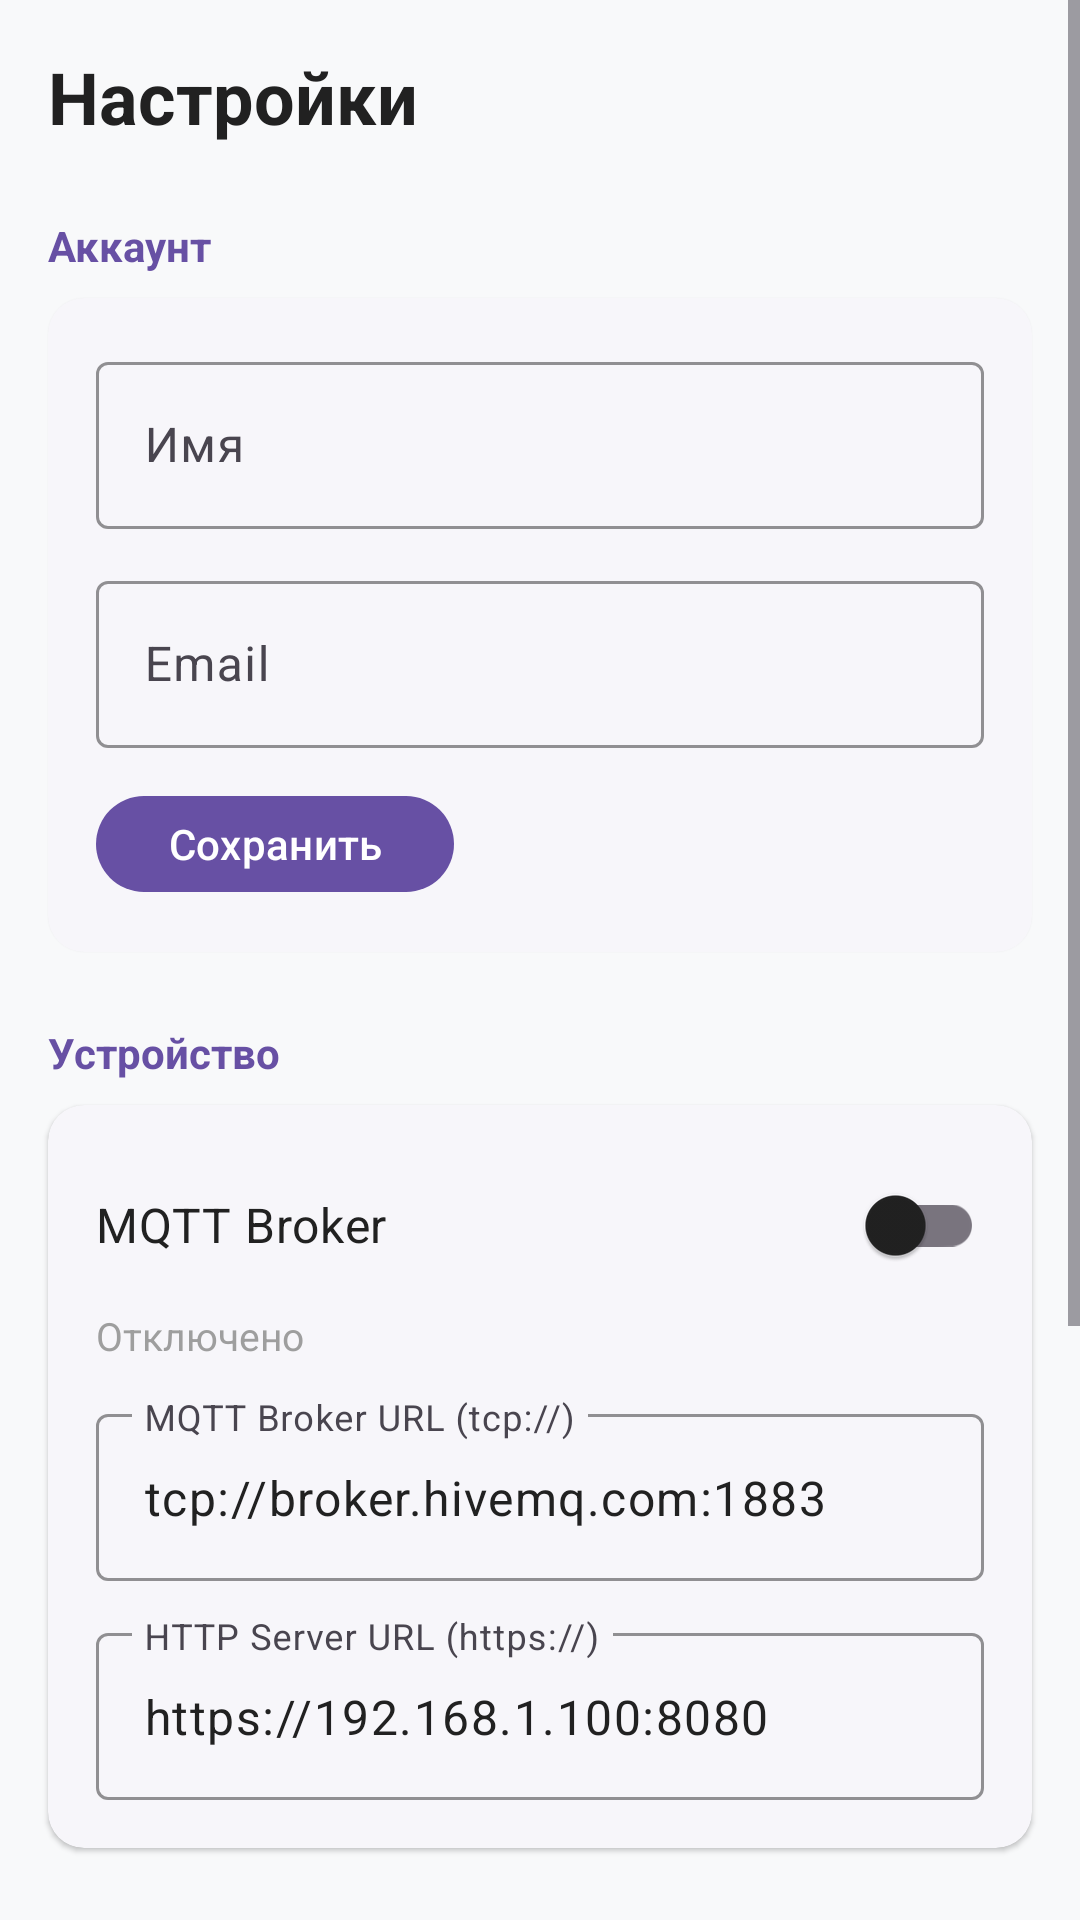

This screen was rendered from an Android layout file. Write that file and the resources it references.
<!-- AndroidManifest.xml: application theme Theme.ContextHub -->
<!-- res/layout/fragment_settings.xml -->
<?xml version="1.0" encoding="utf-8"?>
<ScrollView xmlns:android="http://schemas.android.com/apk/res/android"
    xmlns:app="http://schemas.android.com/apk/res-auto"
    xmlns:tools="http://schemas.android.com/tools"
    android:layout_width="match_parent"
    android:layout_height="match_parent"
    android:background="@color/gray_50"
    tools:context=".ui.settings.SettingsFragment">

    <LinearLayout
        android:layout_width="match_parent"
        android:layout_height="wrap_content"
        android:orientation="vertical"
        android:paddingBottom="32dp">

        <TextView
            android:id="@+id/titleText"
            android:layout_width="match_parent"
            android:layout_height="wrap_content"
            android:paddingHorizontal="16dp"
            android:paddingTop="16dp"
            android:text="@string/tab_settings"
            android:textColor="@color/gray_900"
            android:textSize="24sp"
            android:textStyle="bold" />

        
        <TextView
            android:layout_width="match_parent"
            android:layout_height="wrap_content"
            android:layout_marginTop="24dp"
            android:paddingHorizontal="16dp"
            android:text="@string/settings_account"
            android:textColor="@color/purple_primary"
            android:textSize="14sp"
            android:textStyle="bold" />

        <com.google.android.material.card.MaterialCardView
            android:layout_width="match_parent"
            android:layout_height="wrap_content"
            android:layout_marginHorizontal="16dp"
            android:layout_marginTop="8dp"
            app:cardCornerRadius="12dp"
            app:cardElevation="1dp"
            app:strokeWidth="0dp">

            <LinearLayout
                android:layout_width="match_parent"
                android:layout_height="wrap_content"
                android:orientation="vertical"
                android:padding="16dp">

                <com.google.android.material.textfield.TextInputLayout
                    android:id="@+id/nameLayout"
                    style="@style/Widget.Material3.TextInputLayout.OutlinedBox"
                    android:layout_width="match_parent"
                    android:layout_height="wrap_content"
                    android:hint="Имя"
                    app:boxStrokeColor="@color/purple_primary">

                    <com.google.android.material.textfield.TextInputEditText
                        android:id="@+id/nameInput"
                        android:layout_width="match_parent"
                        android:layout_height="wrap_content"
                        android:inputType="textPersonName"
                        android:maxLines="1" />
                </com.google.android.material.textfield.TextInputLayout>

                <com.google.android.material.textfield.TextInputLayout
                    android:id="@+id/emailLayout"
                    style="@style/Widget.Material3.TextInputLayout.OutlinedBox"
                    android:layout_width="match_parent"
                    android:layout_height="wrap_content"
                    android:layout_marginTop="12dp"
                    android:hint="Email"
                    app:boxStrokeColor="@color/purple_primary">

                    <com.google.android.material.textfield.TextInputEditText
                        android:id="@+id/emailInput"
                        android:layout_width="match_parent"
                        android:layout_height="wrap_content"
                        android:inputType="textEmailAddress"
                        android:maxLines="1" />
                </com.google.android.material.textfield.TextInputLayout>

                <com.google.android.material.button.MaterialButton
                    android:id="@+id/saveProfileButton"
                    android:layout_width="wrap_content"
                    android:layout_height="40dp"
                    android:layout_marginTop="12dp"
                    android:text="@string/save"
                    android:textSize="14sp"
                    app:backgroundTint="@color/purple_primary" />
            </LinearLayout>
        </com.google.android.material.card.MaterialCardView>

        
        <TextView
            android:layout_width="match_parent"
            android:layout_height="wrap_content"
            android:layout_marginTop="24dp"
            android:paddingHorizontal="16dp"
            android:text="@string/settings_device"
            android:textColor="@color/purple_primary"
            android:textSize="14sp"
            android:textStyle="bold" />

        <com.google.android.material.card.MaterialCardView
            android:layout_width="match_parent"
            android:layout_height="wrap_content"
            android:layout_marginHorizontal="16dp"
            android:layout_marginTop="8dp"
            app:cardCornerRadius="12dp"
            app:cardElevation="1dp"
            app:strokeWidth="0dp">

            <LinearLayout
                android:layout_width="match_parent"
                android:layout_height="wrap_content"
                android:orientation="vertical"
                android:padding="16dp">

                <androidx.appcompat.widget.SwitchCompat
                    android:id="@+id/mqttSwitch"
                    android:layout_width="match_parent"
                    android:layout_height="wrap_content"
                    android:text="@string/settings_mqtt_broker"
                    android:textColor="@color/gray_900"
                    android:textSize="16sp" />

                <TextView
                    android:id="@+id/mqttStatus"
                    android:layout_width="wrap_content"
                    android:layout_height="wrap_content"
                    android:layout_marginTop="4dp"
                    android:text="@string/settings_mqtt_disconnected"
                    android:textColor="@color/gray_500"
                    android:textSize="13sp" />

                <com.google.android.material.textfield.TextInputLayout
                    android:id="@+id/brokerLayout"
                    style="@style/Widget.Material3.TextInputLayout.OutlinedBox"
                    android:layout_width="match_parent"
                    android:layout_height="wrap_content"
                    android:layout_marginTop="12dp"
                    android:hint="MQTT Broker URL (tcp://)"
                    app:boxStrokeColor="@color/purple_primary">

                    <com.google.android.material.textfield.TextInputEditText
                        android:id="@+id/brokerInput"
                        android:layout_width="match_parent"
                        android:layout_height="wrap_content"
                        android:inputType="textUri"
                        android:maxLines="1"
                        android:text="tcp://broker.hivemq.com:1883" />
                </com.google.android.material.textfield.TextInputLayout>

                <com.google.android.material.textfield.TextInputLayout
                    android:id="@+id/serverLayout"
                    style="@style/Widget.Material3.TextInputLayout.OutlinedBox"
                    android:layout_width="match_parent"
                    android:layout_height="wrap_content"
                    android:layout_marginTop="12dp"
                    android:hint="HTTP Server URL (https://)"
                    app:boxStrokeColor="@color/purple_primary">

                    <com.google.android.material.textfield.TextInputEditText
                        android:id="@+id/serverInput"
                        android:layout_width="match_parent"
                        android:layout_height="wrap_content"
                        android:inputType="textUri"
                        android:maxLines="1"
                        android:text="https://192.168.1.100:8080" />
                </com.google.android.material.textfield.TextInputLayout>
            </LinearLayout>
        </com.google.android.material.card.MaterialCardView>

        
        <TextView
            android:layout_width="match_parent"
            android:layout_height="wrap_content"
            android:layout_marginTop="24dp"
            android:paddingHorizontal="16dp"
            android:text="@string/settings_notifications"
            android:textColor="@color/purple_primary"
            android:textSize="14sp"
            android:textStyle="bold" />

        <com.google.android.material.card.MaterialCardView
            android:layout_width="match_parent"
            android:layout_height="wrap_content"
            android:layout_marginHorizontal="16dp"
            android:layout_marginTop="8dp"
            app:cardCornerRadius="12dp"
            app:cardElevation="1dp"
            app:strokeWidth="0dp">

            <LinearLayout
                android:layout_width="match_parent"
                android:layout_height="wrap_content"
                android:orientation="vertical"
                android:padding="16dp">

                <androidx.appcompat.widget.SwitchCompat
                    android:id="@+id/zoneNotifSwitch"
                    android:layout_width="match_parent"
                    android:layout_height="wrap_content"
                    android:text="@string/settings_notif_zones"
                    android:textColor="@color/gray_900"
                    android:textSize="16sp" />

                <androidx.appcompat.widget.SwitchCompat
                    android:id="@+id/socialNotifSwitch"
                    android:layout_width="match_parent"
                    android:layout_height="wrap_content"
                    android:layout_marginTop="12dp"
                    android:text="@string/settings_notif_social"
                    android:textColor="@color/gray_900"
                    android:textSize="16sp" />
            </LinearLayout>
        </com.google.android.material.card.MaterialCardView>

        
        <com.google.android.material.button.MaterialButton
            android:id="@+id/logoutButton"
            style="@style/Widget.Material3.Button.TextButton"
            android:layout_width="match_parent"
            android:layout_height="56dp"
            android:layout_marginHorizontal="16dp"
            android:layout_marginTop="32dp"
            android:text="@string/settings_logout"
            android:textColor="@color/red_accent"
            android:textSize="16sp" />

    </LinearLayout>
</ScrollView>
<!-- resources referenced by this layout -->
<resources>
  <color name="gray_50">#F8F9FA</color>
  <color name="gray_500">#9E9E9E</color>
  <color name="gray_900">#212121</color>
  <color name="purple_primary">#6750A4</color>
  <color name="red_accent">#E53935</color>
  <string name="save">Сохранить</string>
  <string name="settings_account">Аккаунт</string>
  <string name="settings_device">Устройство</string>
  <string name="settings_logout">Выйти</string>
  <string name="settings_mqtt_broker">MQTT Broker</string>
  <string name="settings_mqtt_disconnected">Отключено</string>
  <string name="settings_notif_social">Social Touch</string>
  <string name="settings_notif_zones">Все зоны активны</string>
  <string name="settings_notifications">Управление</string>
  <string name="tab_settings">Настройки</string>
  <style name="Theme.ContextHub" parent="Theme.Material3.Light.NoActionBar">
          <item name="colorPrimary">@color/purple_primary</item>
          <item name="colorOnPrimary">@color/on_purple_primary</item>
          <item name="colorPrimaryContainer">@color/purple_container</item>
          <item name="colorOnPrimaryContainer">@color/purple_dark</item>
          <item name="colorSecondary">@color/purple_dark</item>
          <item name="colorOnSecondary">@color/white</item>
          <item name="colorSurface">@color/white</item>
          <item name="colorOnSurface">@color/gray_900</item>
          <item name="colorError">@color/red_accent</item>
          <item name="android:statusBarColor">@color/purple_primary</item>
          <item name="android:navigationBarColor">@color/white</item>
      </style>
  <color name="on_purple_primary">#FFFFFF</color>
  <color name="purple_container">#F3EDFF</color>
  <color name="purple_dark">#4F378B</color>
  <color name="white">#FFFFFFFF</color>
</resources>
